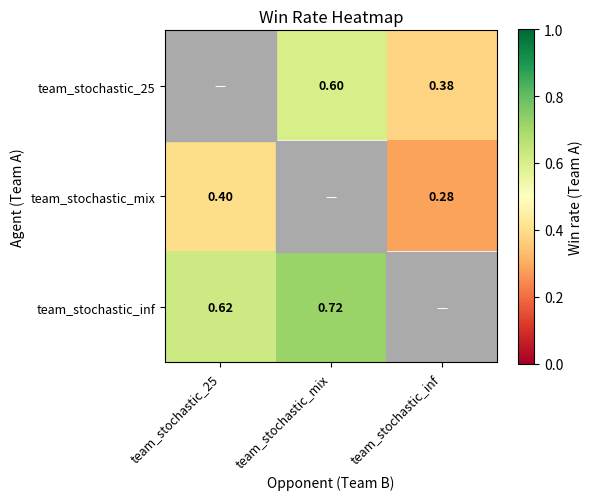

Source code (Python): (Note: this script raises an exception after producing the figure.)
"""
Manual evaluation plots.

1. plot_heatmap()     – Win-rate heatmap from a manually entered NxN matrix.
2. plot_bar_baselines() – Grouped bar chart: win rate of each agent vs every baseline.

Run directly:
    python utils/plot_evaluation.py
"""

import numpy as np
import matplotlib.pyplot as plt

# ===========================================================================
# 1. HEATMAP – trained vs trained
# ===========================================================================
# Row i, column j = win rate of agent i (Team A) against agent j (Team B).
# Use None for the diagonal or any unplayed matchup.

HEATMAP_AGENT_NAMES = [
    "team_stochastic_25", #30
    "team_stochastic_mix", #36
    "team_stochastic_inf", #34
]

HEATMAP_MATRIX = [
    #  
    [None,  0.605,  0.378],  # 
    [0.395,  None,  0.284],  # 
    [0.622,  0.716,  None],  # 
]




# ===========================================================================
# 2. BALKENDIAGRAMM – trained vs baselines
# ===========================================================================
# BAR_AGENTS   : agent short names (one bar group per agent)
# BAR_BASELINES: baseline names (one bar colour per baseline)
# BAR_MATRIX[i][j] = win rate of agent i against baseline j

BAR_AGENTS = [
    "team_stochastic_25",
    "team_stochastic_mix",
    "team_stochastic_inf",
]

BAR_BASELINES = [
    "random",
    "rule_based",
    "untrained MuZero",
]

BAR_MATRIX = [
    #  random  rule_based  untrained MuZero
    [0.739,    0.536,       0.818],   
    [0.596,    0.367,       0.740],   
    [0.811,    0.615,       0.853],    
]

   # e.g. "utils/bar_baselines.png", or None to only show


# ===========================================================================
# Plot functions
# ===========================================================================

def plot_heatmap(agent_names, matrix, output_file=None, title="Win Rate Heatmap"):
    n = len(agent_names)
    mat = np.array(
        [[np.nan if v is None else v for v in row] for row in matrix],
        dtype=float,
    )

    fig, ax = plt.subplots(figsize=(max(6, n + 1), max(5, n)))
    masked = np.ma.masked_invalid(mat)
    im = ax.imshow(masked, vmin=0.0, vmax=1.0, cmap="RdYlGn")
    plt.colorbar(im, ax=ax, label="Win rate (Team A)")

    # Gray diagonal patches
    for k in range(n):
        ax.add_patch(plt.Rectangle((k - 0.5, k - 0.5), 1, 1,
                                   color="#aaaaaa", zorder=2))

    ax.set_xticks(range(n))
    ax.set_yticks(range(n))
    ax.set_xticklabels(agent_names, rotation=45, ha="right", fontsize=9)
    ax.set_yticklabels(agent_names, fontsize=9)
    ax.set_xlabel("Opponent (Team B)")
    ax.set_ylabel("Agent (Team A)")
    ax.set_title(title)

    for i in range(n):
        for j in range(n):
            if i == j:
                ax.text(j, i, "—", ha="center", va="center",
                        fontsize=9, color="white", zorder=3)
            elif not np.isnan(mat[i, j]):
                text_color = "white" if abs(mat[i, j] - 0.5) > 0.3 else "black"
                ax.text(j, i, f"{mat[i, j]:.2f}", ha="center", va="center",
                        fontsize=9, color=text_color, fontweight="bold", zorder=3)

    plt.tight_layout()
    if output_file:
        plt.savefig(output_file, dpi=150, bbox_inches="tight")
        print(f"Heatmap saved to {output_file}")
    plt.show()


def plot_bar_baselines(agent_names, baseline_names, matrix, output_file=None,
                       title="Win Rate vs Baselines"):
    """
    Grouped bar chart with a zoomed y-axis.
    The y-axis starts just below the minimum value so small differences become visible.
    """
    mat = np.array(matrix, dtype=float)   # shape (n_agents, n_baselines)
    n_agents = len(agent_names)
    n_baselines = len(baseline_names)

    x = np.arange(n_agents)
    total_width = 0.85
    bar_width = total_width / n_baselines
    offsets = np.linspace(-total_width / 2 + bar_width / 2,
                           total_width / 2 - bar_width / 2,
                           n_baselines)

    # Zoom y-axis: start 10 % of the value range below the minimum
    valid = mat[~np.isnan(mat)]
    margin = max((valid.max() - valid.min()) * 0.5, 0.02)
    y_min = max(0.0, valid.min() - margin)
    y_max = min(1.0, valid.max() + margin * 0.5)

    fig, ax = plt.subplots(figsize=(max(8, n_agents * 1.5), 5))

    colors = plt.cm.Set2(np.linspace(0, 1, n_baselines))
    for k, (baseline, offset, color) in enumerate(zip(baseline_names, offsets, colors)):
        bars = ax.bar(x + offset, mat[:, k], width=bar_width, label=baseline, color=color,
                      edgecolor="white", bottom=0)
        for bar in bars:
            h = bar.get_height()
            ax.text(bar.get_x() + bar.get_width() / 2, h + (y_max - y_min) * 0.01,
                    f"{h:.3f}", ha="center", va="bottom", fontsize=6)

    ax.set_xticks(x)
    ax.set_xticklabels(agent_names, rotation=15, ha="right", fontsize=9)
    ax.set_ylabel("Win rate (Team A)")
    ax.set_ylim(y_min, y_max + (y_max - y_min) * 0.1)
    ax.axhline(0.5, color="grey", linewidth=0.8, linestyle="--", label="50 %")
    ax.set_title(title)
    ax.legend(title="Baseline", bbox_to_anchor=(1.01, 1), loc="upper left")

    plt.tight_layout()
    if output_file:
        out = output_file.replace(".png", "_bar.png") if output_file else None
        plt.savefig(out or output_file, dpi=150, bbox_inches="tight")
        print(f"Bar chart saved to {out or output_file}")
    plt.show()


def plot_lollipop_baselines(agent_names, baseline_names, matrix, output_file=None,
                            title="Win Rate vs Baselines"):
    """
    Lollipop (dot + stem) chart — better than bars when values are clustered near 1.
    Each subplot row = one baseline; dots = agents.
    """
    mat = np.array(matrix, dtype=float)   # shape (n_agents, n_baselines)
    n_agents = len(agent_names)
    n_baselines = len(baseline_names)

    valid = mat[~np.isnan(mat)]
    margin = max((valid.max() - valid.min()) * 0.5, 0.02)
    y_min = max(0.0, valid.min() - margin)
    y_max = min(1.0, valid.max() + margin * 0.5)

    colors = plt.cm.Set2(np.linspace(0, 1, n_baselines))
    fig, axes = plt.subplots(n_baselines, 1,
                             figsize=(max(8, n_agents * 1.2), 3 * n_baselines),
                             sharex=True)
    if n_baselines == 1:
        axes = [axes]

    x = np.arange(n_agents)
    for k, (baseline, ax, color) in enumerate(zip(baseline_names, axes, colors)):
        vals = mat[:, k]
        ax.hlines(vals, x - 0.4, x + 0.4, colors=color, linewidth=2.5, alpha=0.7)
        ax.scatter(x, vals, color=color, s=80, zorder=3)
        for xi, v in zip(x, vals):
            ax.text(xi, v + (y_max - y_min) * 0.02, f"{v:.3f}",
                    ha="center", va="bottom", fontsize=8)
        ax.axhline(0.5, color="grey", linewidth=0.8, linestyle="--")
        ax.set_ylim(y_min, y_max + (y_max - y_min) * 0.15)
        ax.set_ylabel(f"Win rate\nvs {baseline}", fontsize=9)
        ax.set_yticks(np.round(np.linspace(y_min, y_max, 5), 3))

    axes[-1].set_xticks(x)
    axes[-1].set_xticklabels(agent_names, rotation=15, ha="right", fontsize=9)
    fig.suptitle(title, fontsize=11, y=1.01)

    plt.tight_layout()
    if output_file:
        out = output_file.replace(".png", "_lollipop.png") if output_file else None
        plt.savefig(out or output_file, dpi=150, bbox_inches="tight")
        print(f"Lollipop chart saved to {out or output_file}")
    plt.show()


# ===========================================================================
if __name__ == "__main__":
    HEATMAP_OUTPUT = "images/MADNheatmap.png"   # e.g. "utils/heatmap.png", or None to only show
    BAR_OUTPUT = "images/MADNbar_baselines.png"
    plot_heatmap(HEATMAP_AGENT_NAMES, HEATMAP_MATRIX, output_file=HEATMAP_OUTPUT)
    plot_bar_baselines(BAR_AGENTS, BAR_BASELINES, BAR_MATRIX, output_file=BAR_OUTPUT)
    #plot_lollipop_baselines(BAR_AGENTS, BAR_BASELINES, BAR_MATRIX, output_file=BAR_OUTPUT)
